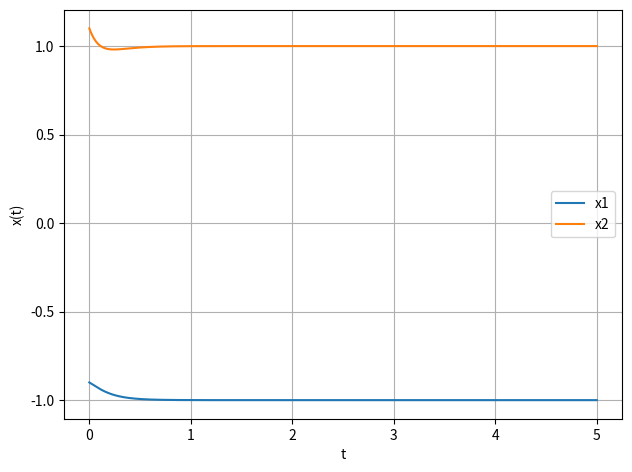

The matplotlib source for this figure: (Note: this script raises an exception after producing the figure.)
# Python simulation and LQR design (visible to user)
import numpy as np
from scipy.linalg import solve_continuous_are, eig
from scipy.integrate import solve_ivp
import matplotlib.pyplot as plt
import pandas as pd
import math

# Given linearization
A = np.array([[5, 1],
              [-1, -1]])
B = np.array([[1, 0],
              [0, 3]])

# LQR design (continuous-time)
Q = np.diag([10.0, 10.0])   # state penalty (tuneable)
R = np.diag([1.0, 1.0])     # input penalty (tuneable)

# Solve continuous-time Algebraic Riccati Equation
P = solve_continuous_are(A, B, Q, R)
# Compute gain K = R^-1 B^T P
K = np.linalg.inv(R) @ B.T @ P

# Closed-loop linear eigenvalues
Acl = A - B @ K
eigvals, _ = eig(Acl)

print("LQR gain K:")
print(np.round(K, 4))
print("\nClosed-loop eigenvalues (linearized):")
print(np.round(eigvals, 4))

# Nonlinear system dynamics
def f_nl(t, x):
    # state-feedback u = -K x
    u = -K @ x
    u1, u2 = u[0], u[1]
    dx1 = -(x[0] - 1) + 2*((x[0] - 1)**3) + (x[1] + 1) + math.sin(u1)
    dx2 = -(x[0] - 1) - (x[1] + 1) + 3*math.sin(u2)
    return [dx1, dx2]

# Simulation settings
t_span = (0.0, 5.0)
t_eval = np.linspace(t_span[0], t_span[1], 1001)

# Several initial conditions near origin (local stabilization)
inits = [
    [0.1, 0.1],
    [-0.1, -0.15]
]

results = []
for x0 in inits:
    sol = solve_ivp(f_nl, t_span, x0, t_eval=t_eval, rtol=1e-7, atol=1e-9)
    results.append((x0, sol))

# Plot states vs time for each initial condition
for (x0, sol) in results:
    plt.figure()
    plt.plot(sol.t, sol.y[0] - 1, label='x1')
    plt.plot(sol.t, sol.y[1] + 1, label='x2')
    plt.xlabel("t")
    plt.ylabel("x(t)")
    plt.legend()
    plt.grid(True)
    plt.tight_layout(pad=1, w_pad=1, h_pad=1)
    plt.savefig(f'images/part3_3_{x0}.png', dpi=600)
    plt.show()

# Phase plot (x1 vs x2) for all trajectories
plt.figure()
for (x0, sol) in results:
    plt.plot(sol.y[0] - 1, sol.y[1] + 1, label=f"x0={x0}")
plt.xlabel("x1")
plt.ylabel("x2")
plt.legend()
plt.grid(True)
plt.plot(-1,1,'ro')
plt.tight_layout(pad=1, w_pad=1, h_pad=1)
plt.savefig(f'images/part3_3_phase.png', dpi=600)
plt.show()

# Also plot control inputs u(t) for each run
for (x0, sol) in results:
    U = -K @ sol.y
    plt.figure()
    plt.plot(sol.t, U[0,:], label='u1')
    plt.plot(sol.t, U[1,:], label='u2')
    plt.xlabel("t")
    plt.ylabel("u(t)")
    plt.legend()
    plt.grid(True)
    plt.tight_layout(pad=1, w_pad=1, h_pad=1)
    plt.savefig(f'images/part3_3_u_{x0}.png', dpi=600)
    plt.show()